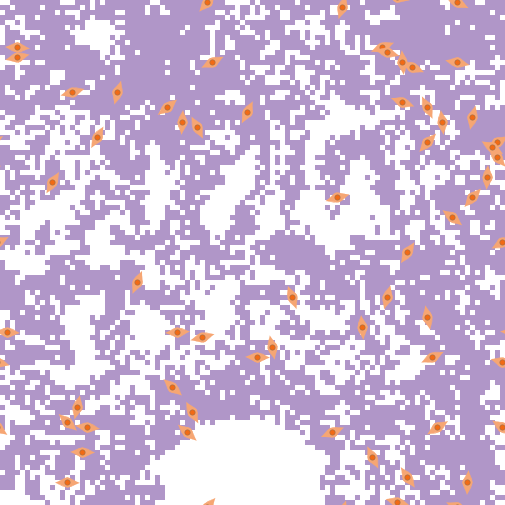

Data behind this chart, as committed beside it:
export-world data (NetLogo 6.4.0)
LungFibrosis_BehaviorSpace.nlogo
10/16/2025 08:57:05:569 -0400
RANDOM STATE
0 0 -1727483681 263 0.0 false -112505584…
GLOBALS
min-pxcor, max-pxcor, min-pycor, max-pycor, perspective, subject, nextIndex, directed-links, ticks, clock, dt, fibroblastspeed, fibro_collagen, gaussian-radius, gaussian-stdev, h, have-dosed-pentox, have-dosed-pirf, hightgfbetathresh, ifc, initial-fibroblast-cells, initial-number-of-macrophages, initial-number-of-sources, initialsourcetgfbeta
-50, 50, -50, 50, 0, nobody, 160, "NEITHER", 0, 1, 1, 1, 1, 3, 2, 10, 0, 0, 4000, 60, 60, 0, 100, 5000
TURTLES
who, color, heading, xcor, ycor, shape, label, label-color, breed, hidden?, size, pen-size, pen-mode, tgfbeta_fb, prev-patch, tries-for-chemotax, tries-for-migrate, tgfbeta_myo
0, 27, 86, -15, -16, "fibroblast", "", 9.9, {breed fibroblasts}, false, 5, 1, "up", 0, 0, 0, 0, 
1, 27, 74, -36, 32, "fibroblast", "", 9.9, {breed fibroblasts}, false, 5, 1, "up", 0, 0, 0, 0, 
2, 27, 153, 24, -41, "fibroblast", "", 9.9, {breed fibroblasts}, false, 5, 1, "up", 0, 0, 0, 0, 
3, 27, 353, 38, 26, "fibroblast", "", 9.9, {breed fibroblasts}, false, 5, 1, "up", 0, 0, 0, 0, 
4, 27, 97, -33, -35, "fibroblast", "", 9.9, {breed fibroblasts}, false, 5, 1, "up", 0, 0, 0, 0, 
5, 27, 339, 8, -9, "fibroblast", "", 9.9, {breed fibroblasts}, false, 5, 1, "up", 0, 0, 0, 0, 
6, 27, 131, -16, -27, "fibroblast", "", 9.9, {breed fibroblasts}, false, 5, 1, "up", 0, 0, 0, 0, 
7, 27, 109, 30, 30, "fibroblast", "", 9.9, {breed fibroblasts}, false, 5, 1, "up", 0, 0, 0, 0, 
8, 27, 168, 35, -13, "fibroblast", "", 9.9, {breed fibroblasts}, false, 5, 1, "up", 0, 0, 0, 0, 
9, 27, 270, -37, -46, "fibroblast", "", 9.9, {breed fibroblasts}, false, 5, 1, "up", 0, 0, 0, 0, 
10, 27, 113, 32, 37, "fibroblast", "", 9.9, {breed fibroblasts}, false, 5, 1, "up", 0, 0, 0, 0, 
11, 27, 3, 47, 15, "fibroblast", "", 9.9, {breed fibroblasts}, false, 5, 1, "up", 0, 0, 0, 0, 
12, 27, 330, -12, -32, "fibroblast", "", 9.9, {breed fibroblasts}, false, 5, 1, "up", 0, 0, 0, 0, 
13, 27, 3, -14, 26, "fibroblast", "", 9.9, {breed fibroblasts}, false, 5, 1, "up", 0, 0, 0, 0, 
14, 27, 254, 17, 11, "fibroblast", "", 9.9, {breed fibroblasts}, false, 5, 1, "up", 0, 0, 0, 0, 
15, 27, 210, -40, 14, "fibroblast", "", 9.9, {breed fibroblasts}, false, 5, 1, "up", 0, 0, 0, 0, 
16, 27, 183, 43, -46, "fibroblast", "", 9.9, {breed fibroblasts}, false, 5, 1, "up", 0, 0, 0, 0, 
17, 27, 67, 16, -36, "fibroblast", "", 9.9, {breed fibroblasts}, false, 5, 1, "up", 0, 0, 0, 0, 
18, 27, 273, -47, 41, "fibroblast", "", 9.9, {breed fibroblasts}, false, 5, 1, "up", 0, 0, 0, 0, 
19, 27, 195, -27, 32, "fibroblast", "", 9.9, {breed fibroblasts}, false, 5, 1, "up", 0, 0, 0, 0, 
20, 27, 145, 31, -45, "fibroblast", "", 9.9, {breed fibroblasts}, false, 5, 1, "up", 0, 0, 0, 0, 
21, 27, 51, -17, 29, "fibroblast", "", 9.9, {breed fibroblasts}, false, 5, 1, "up", 0, 0, 0, 0, 
22, 27, 237, 37, -35, "fibroblast", "", 9.9, {breed fibroblasts}, false, 5, 1, "up", 0, 0, 0, 0, 
23, 27, 104, 50, -22, "fibroblast", "", 9.9, {breed fibroblasts}, false, 5, 1, "up", 0, 0, 0, 0, 
24, 27, 77, -47, 39, "fibroblast", "", 9.9, {breed fibroblasts}, false, 5, 1, "up", 0, 0, 0, 0, 
25, 27, 354, 22, -15, "fibroblast", "", 9.9, {breed fibroblasts}, false, 5, 1, "up", 0, 0, 0, 0, 
26, 27, 104, 29, -50, "fibroblast", "", 9.9, {breed fibroblasts}, false, 5, 1, "up", 0, 0, 0, 0, 
27, 27, 93, -49, -16, "fibroblast", "", 9.9, {breed fibroblasts}, false, 5, 1, "up", 0, 0, 0, 0, 
28, 27, 192, 44, 27, "fibroblast", "", 9.9, {breed fibroblasts}, false, 5, 1, "up", 0, 0, 0, 0, 
29, 27, 212, 31, 0, "fibroblast", "", 9.9, {breed fibroblasts}, false, 5, 1, "up", 0, 0, 0, 0, 
30, 27, 317, 49, 19, "fibroblast", "", 9.9, {breed fibroblasts}, false, 5, 1, "up", 0, 0, 0, 0, 
31, 27, 68, 26, 41, "fibroblast", "", 9.9, {breed fibroblasts}, false, 5, 1, "up", 0, 0, 0, 0, 
32, 27, 222, 35, 22, "fibroblast", "", 9.9, {breed fibroblasts}, false, 5, 1, "up", 0, 0, 0, 0, 
33, 27, 63, -8, 38, "fibroblast", "", 9.9, {breed fibroblasts}, false, 5, 1, "up", 0, 0, 0, 0, 
34, 27, 29, -31, 23, "fibroblast", "", 9.9, {breed fibroblasts}, false, 5, 1, "up", 0, 0, 0, 0, 
35, 27, 310, -13, -36, "fibroblast", "", 9.9, {breed fibroblasts}, false, 5, 1, "up", 0, 0, 0, 0, 
36, 27, 348, 4, -19, "fibroblast", "", 9.9, {breed fibroblasts}, false, 5, 1, "up", 0, 0, 0, 0, 
37, 27, 64, 36, -21, "fibroblast", "", 9.9, {breed fibroblasts}, false, 5, 1, "up", 0, 0, 0, 0, 
38, 27, 12, -35, -31, "fibroblast", "", 9.9, {breed fibroblasts}, false, 5, 1, "up", 0, 0, 0, 0, 
39, 27, 17, 18, 49, "fibroblast", "", 9.9, {breed fibroblasts}, false, 5, 1, "up", 0, 0, 0, 0, 
40, 27, 334, 35, 29, "fibroblast", "", 9.9, {breed fibroblasts}, false, 5, 1, "up", 0, 0, 0, 0, 
41, 27, 242, 50, 2, "fibroblast", "", 9.9, {breed fibroblasts}, false, 5, 1, "up", 0, 0, 0, 0, 
42, 27, 40, -9, 50, "fibroblast", "", 9.9, {breed fibroblasts}, false, 5, 1, "up", 0, 0, 0, 0, 
43, 27, 22, -23, -6, "fibroblast", "", 9.9, {breed fibroblasts}, false, 5, 1, "up", 0, 0, 0, 0, 
44, 27, 91, 1, -21, "fibroblast", "", 9.9, {breed fibroblasts}, false, 5, 1, "up", 0, 0, 0, 0, 
45, 27, 75, -10, -17, "fibroblast", "", 9.9, {breed fibroblasts}, false, 5, 1, "up", 0, 0, 0, 0, 
46, 27, 175, 30, 38, "fibroblast", "", 9.9, {breed fibroblasts}, false, 5, 1, "up", 0, 0, 0, 0, 
47, 27, 307, 40, 7, "fibroblast", "", 9.9, {breed fibroblasts}, false, 5, 1, "up", 0, 0, 0, 0, 
48, 27, 295, 41, 50, "fibroblast", "", 9.9, {breed fibroblasts}, false, 5, 1, "up", 0, 0, 0, 0, 
49, 27, 332, -11, 25, "fibroblast", "", 9.9, {breed fibroblasts}, false, 5, 1, "up", 0, 0, 0, 0, 
50, 27, 305, 50, -35, "fibroblast", "", 9.9, {breed fibroblasts}, false, 5, 1, "up", 0, 0, 0, 0, 
... 10,225 more rows
